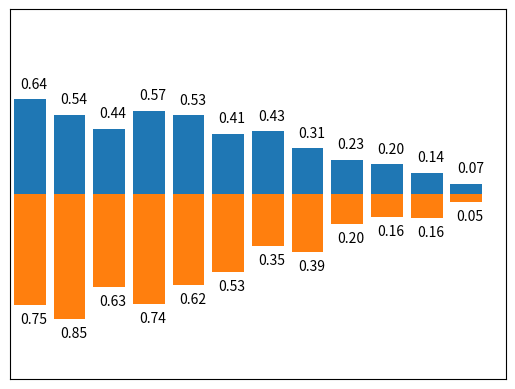

Python code for this plot:
import matplotlib.pyplot as plt
import numpy as np

plt.figure()
n = 12
X = np.arange(n)
# 非正式均匀分布
Y1 = (1 - X / float(n)) * np.random.uniform(0.5, 1.0, n)
Y2 = (1 - X / float(n)) * np.random.uniform(0.5, 1.0, n)
plt.bar(X, +Y1)
plt.bar(X, -Y2)

plt.xlim(-.5, n)
plt.ylim(-1.25, 1.25)
# 去掉x,y 轴
plt.xticks(())
plt.yticks(())

for x, y in zip(X, Y2):
    # ha: horizontal alignment
    # va: vertical alignment
    plt.text(x + 0.1, -y - 0.05, '%.2f' % y, ha='center', va='top')

for x, y in zip(X, Y1):
    # ha: horizontal alignment
    # va: vertical alignment
    # x + 0.1, y+0.15指的x,y 的位置，'%.2f' 是保留两位小数
    plt.text(x + 0.1, y + 0.15, '%.2f' % y, ha='center', va='top')
plt.show()
